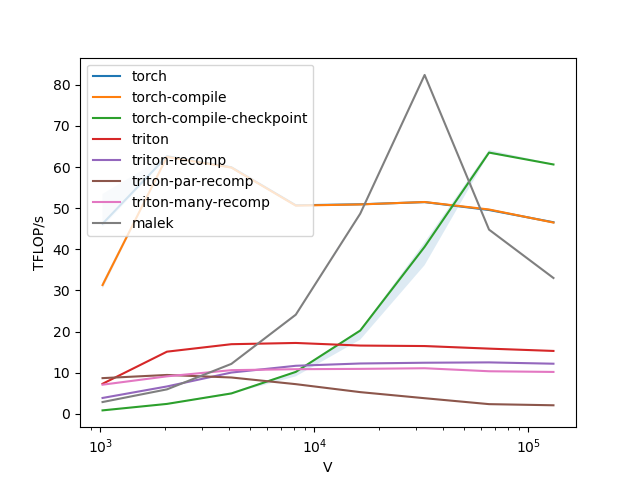

The table this chart was drawn from, first rows:
V, torch, torch-compile, torch-compile-checkpoint, triton, triton-recomp, triton-par-recomp, triton-many-recomp, malek
1024, 46.23, 31.31, 0.8485, 7.316, 3.868, 8.688, 7.094, 2.876
2048, 62.63, 62.47, 2.422, 15.12, 6.667, 9.46, 9.125, 5.961
4096, 59.95, 59.88, 4.967, 16.94, 10.05, 8.845, 10.63, 12.15
8192, 50.71, 50.63, 10.2, 17.24, 11.69, 7.224, 10.86, 24.12
16384, 50.95, 50.92, 20.26, 16.61, 12.25, 5.286, 10.94, 48.67
32768, 51.48, 51.51, 40.62, 16.49, 12.43, 3.807, 11.09, 82.4
65536, 49.57, 49.69, 63.53, 15.86, 12.52, 2.365, 10.36, 44.79
131072, 46.58, 46.51, 60.63, 15.3, 12.19, 2.088, 10.19, 33.03
